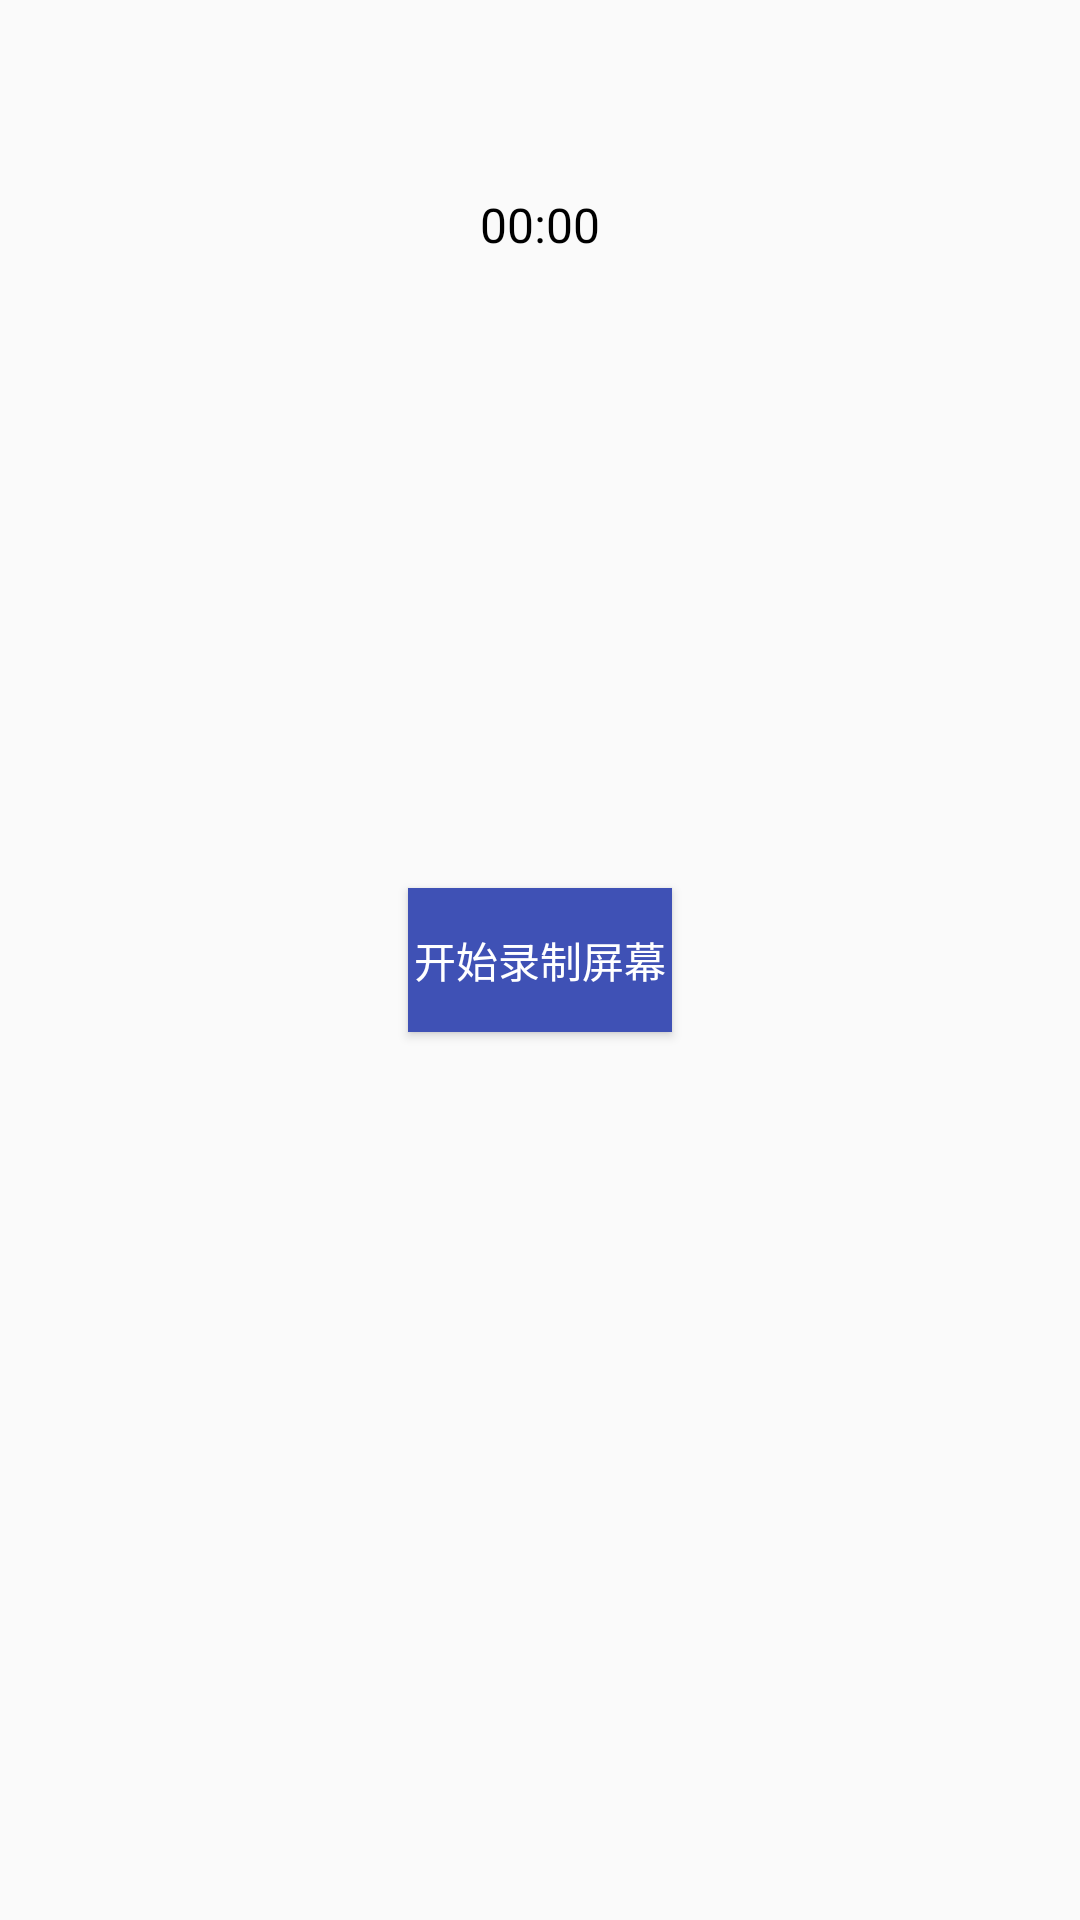

Produce the Android XML layout that renders to this screen, including the resource entries it uses.
<!-- AndroidManifest.xml: application theme AppTheme -->
<!-- res/layout/content_main.xml -->
<?xml version="1.0" encoding="utf-8"?>

<RelativeLayout xmlns:android="http://schemas.android.com/apk/res/android"
    xmlns:app="http://schemas.android.com/apk/res-auto"
    xmlns:tools="http://schemas.android.com/tools"
    android:id="@+id/content_main"
    android:layout_width="match_parent"
    android:layout_height="match_parent"
    android:paddingBottom="@dimen/activity_vertical_margin"
    android:paddingLeft="@dimen/activity_horizontal_margin"
    android:paddingRight="@dimen/activity_horizontal_margin"
    android:paddingTop="@dimen/activity_vertical_margin"
    tools:showIn="@layout/activity_main">

    <TextView
        android:id="@+id/tv"
        android:layout_width="64dp"
        android:layout_height="wrap_content"
        android:layout_centerHorizontal="true"
        android:layout_marginTop="64dp"
        android:gravity="center"
        android:text="00:00"
        android:textColor="@android:color/black"
        android:textSize="16sp" />

    <android.support.v7.widget.AppCompatButton
        android:id="@+id/btn"
        android:layout_width="wrap_content"
        android:layout_height="wrap_content"
        android:layout_centerInParent="true"
        android:background="@color/colorPrimary"
        android:text="开始录制屏幕"
        android:textColor="@android:color/white" />
</RelativeLayout>
<!-- res/layout/activity_main.xml (included above) -->
<?xml version="1.0" encoding="utf-8"?>

<android.support.design.widget.CoordinatorLayout xmlns:android="http://schemas.android.com/apk/res/android"
    xmlns:app="http://schemas.android.com/apk/res-auto"
    xmlns:tools="http://schemas.android.com/tools"
    android:layout_width="match_parent"
    android:layout_height="match_parent"
    android:fitsSystemWindows="true"
    android:clipToPadding="true"
    tools:context="com.yy007.screenrecorder.MainActivity">

    <android.support.design.widget.AppBarLayout
        android:layout_width="match_parent"
        android:layout_height="wrap_content"
        android:theme="@style/AppTheme.AppBarOverlay">

        <android.support.v7.widget.Toolbar
            android:id="@+id/toolbar"
            android:layout_width="match_parent"
            android:layout_height="?attr/actionBarSize"
            android:background="?attr/colorPrimary"
            app:popupTheme="@style/AppTheme.PopupOverlay" />

    </android.support.design.widget.AppBarLayout>

    <include layout="@layout/content_main" />

    <android.support.design.widget.FloatingActionButton
        android:id="@+id/fab"
        android:layout_width="wrap_content"
        android:layout_height="wrap_content"
        android:layout_gravity="bottom|end"
        android:layout_margin="@dimen/fab_margin"
        app:srcCompat="@android:drawable/ic_dialog_email" />

</android.support.design.widget.CoordinatorLayout>
<!-- resources referenced by this layout -->
<resources>
  <color name="colorPrimary">#3F51B5</color>
  <style name="AppTheme.AppBarOverlay" parent="ThemeOverlay.AppCompat.Dark.ActionBar" />
  <style name="AppTheme.PopupOverlay" parent="ThemeOverlay.AppCompat.Light" />
  <style name="AppTheme" parent="Theme.AppCompat.Light.DarkActionBar">
          
          <item name="colorPrimary">@color/colorPrimary</item>
          <item name="colorPrimaryDark">@color/colorPrimaryDark</item>
          <item name="colorAccent">@color/colorAccent</item>
  
          
          <item name="android:windowTranslucentStatus">true</item>
      </style>
  <color name="colorPrimaryDark">#303F9F</color>
  <color name="colorAccent">#FF4081</color>
</resources>
